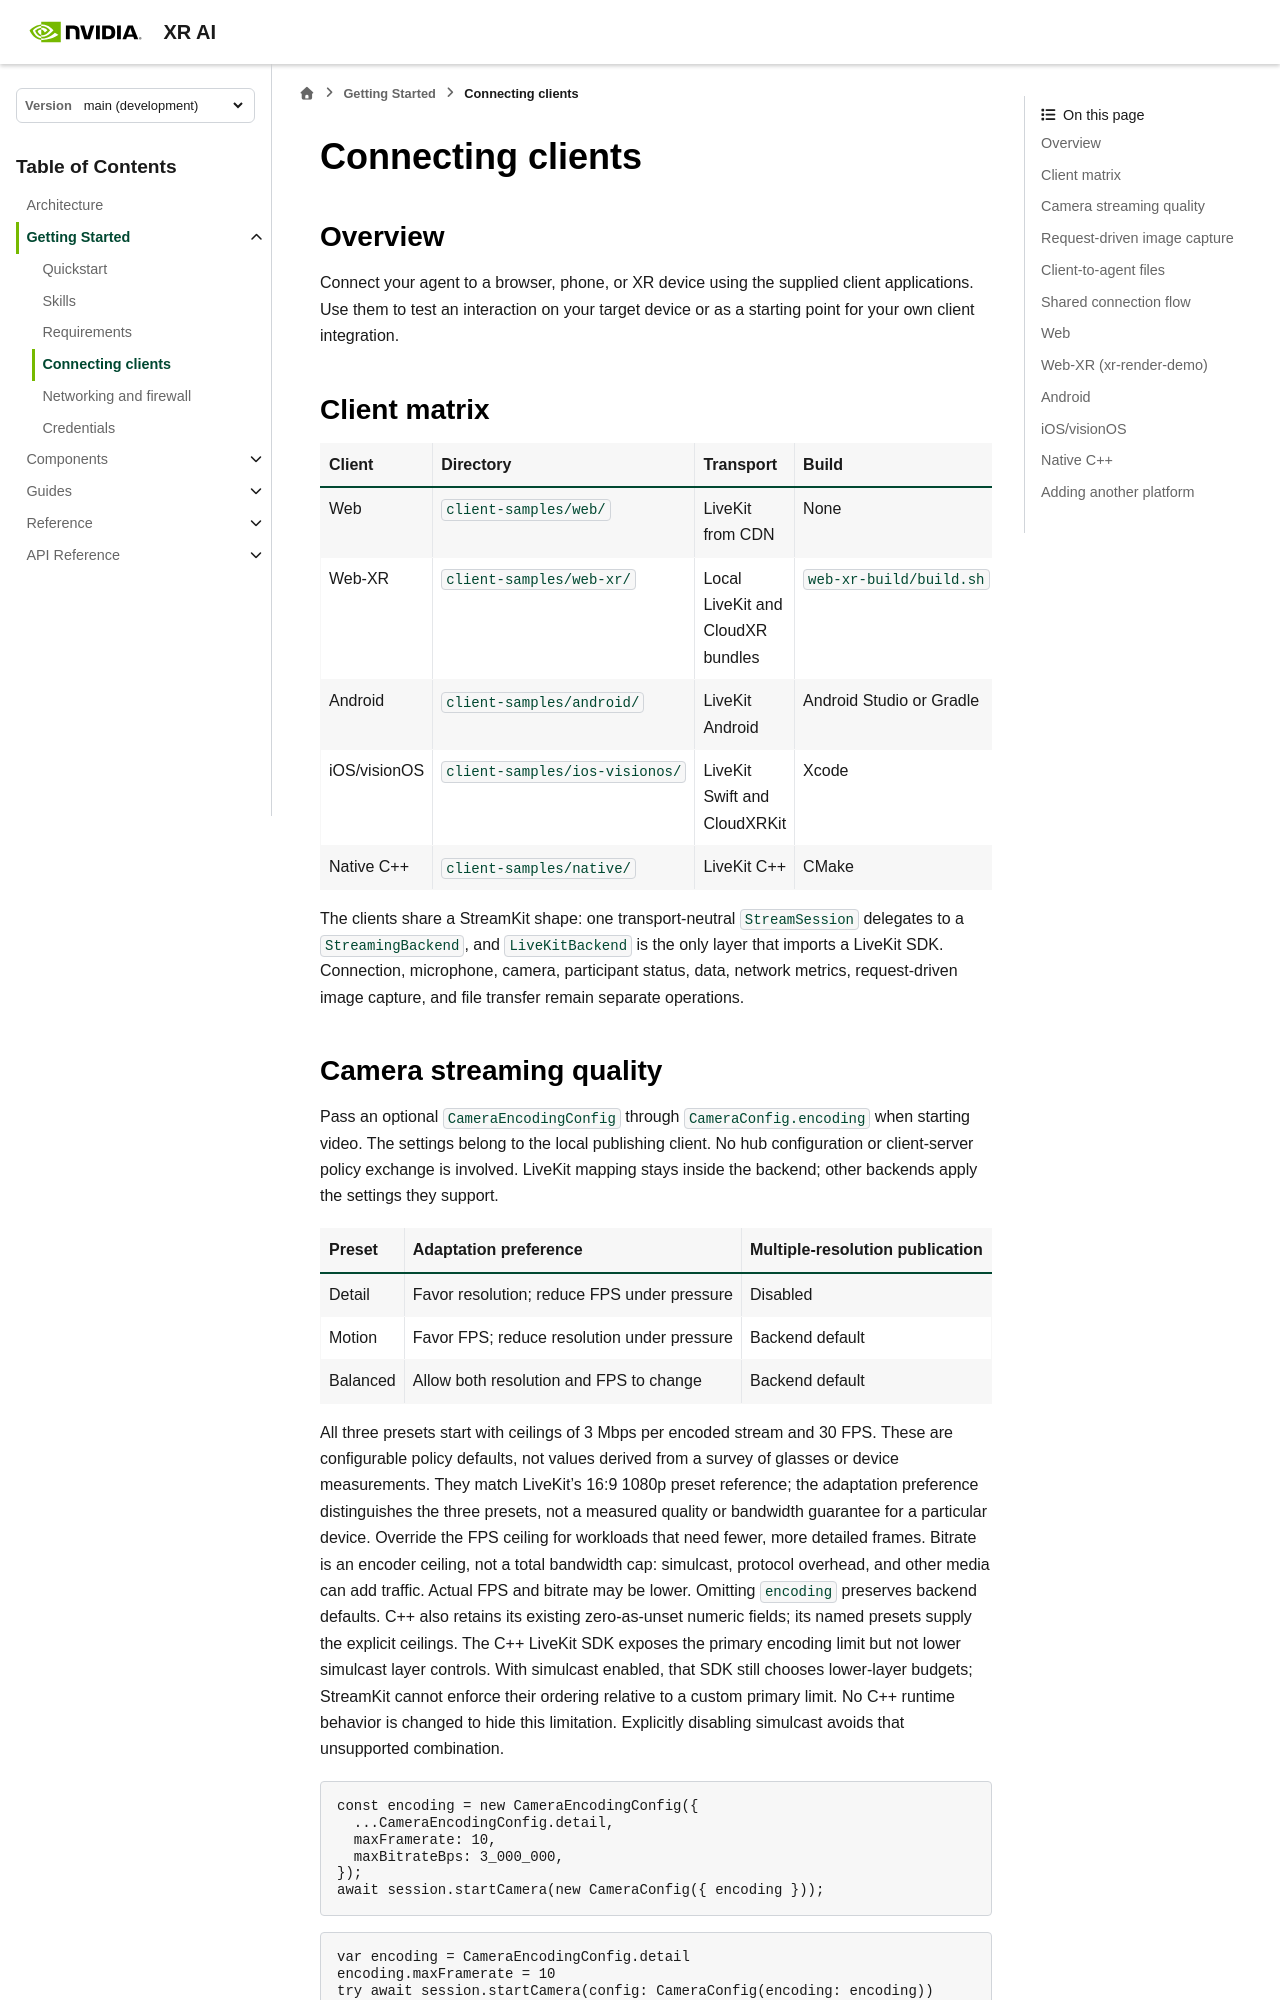

repository: NVIDIA/xr-ai · page: latest/getting_started/clients.html · generator: sphinx

<!--
  SPDX-FileCopyrightText: Copyright (c) 2026 NVIDIA CORPORATION & AFFILIATES. All rights reserved.
  SPDX-License-Identifier: Apache-2.0
-->

# Connecting clients

## Overview

Connect your agent to a browser, phone, or XR device using the supplied client
applications. Use them to test an interaction on your target device or as a
starting point for your own client integration.

(which-clients-exist)=
## Client matrix

| Client | Directory | Transport | Build |
|---|---|---|---|
| Web | `client-samples/web/` | LiveKit from CDN | None |
| Web-XR | `client-samples/web-xr/` | Local LiveKit and CloudXR bundles | `web-xr-build/build.sh` |
| Android | `client-samples/android/` | LiveKit Android | Android Studio or Gradle |
| iOS/visionOS | `client-samples/ios-visionos/` | LiveKit Swift and CloudXRKit | Xcode |
| Native C++ | `client-samples/native/` | LiveKit C++ | CMake |

The clients share a StreamKit shape: one transport-neutral `StreamSession`
delegates to a `StreamingBackend`, and `LiveKitBackend` is the only layer that
imports a LiveKit SDK. Connection, microphone, camera, participant status, data,
network metrics, request-driven image capture, and file transfer remain separate
operations.

(camera-streaming-quality)=
